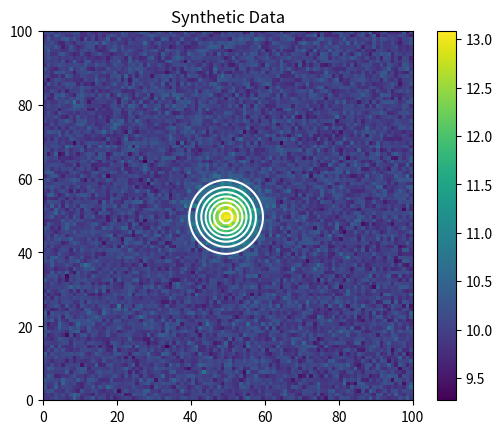

This figure's Python source:
import numpy as np
from scipy.optimize import curve_fit

def fit_2d_gaussian_sym(data):
    """
    Fit a 2D symmetric Gaussian to the input data.

    Parameters:
    data (2D array): The input data to fit.

    Returns:
    popt (tuple): Optimal values for the parameters of the Gaussian. The parameters are:
        - amplitude: Peak height of the Gaussian.
        - xo: x-coordinate of the center (in pixels).
        - yo: y-coordinate of the center (in pixels).
        - sigma: Standard deviation (width) of the Gaussian (in pixels).
        - offset: Constant offset.
    pcov (2D array): The estimated covariance of popt.
    """
    def gaussian_2d_sym(xy, amplitude, xo, yo, sigma, offset):
        x, y = xy
        g = offset + amplitude * np.exp(
            -(((x - xo) ** 2 + (y - yo) ** 2) / (2 * sigma ** 2))
        )
        return g.ravel()

    # Create x and y indices
    y_indices, x_indices = np.indices(data.shape)

    # Initial guess for the parameters
    initial_guess = (
        np.max(data),  # amplitude
        data.shape[1] / 2,  # xo
        data.shape[0] / 2,  # yo
        1.0,  # sigma
        np.min(data)  # offset
    )

    # Fit the data
    popt, pcov = curve_fit(
        gaussian_2d_sym,
        (x_indices, y_indices),
        data.ravel(),
        p0=initial_guess
    )

    return popt, pcov


if __name__ == "__main__":

    # test the function with synthetic data
    import matplotlib.pyplot as plt

    # Create synthetic data
    x = np.linspace(0, 100, 100)
    y = np.linspace(0, 100, 100)
    x, y = np.meshgrid(x, y)
    data = 3 * np.exp(-(((x - 50) ** 2 + (y - 50) ** 2) / (2 * 5 ** 2))) + 10
    data += 0.2 * np.random.normal(size=data.shape)

    # Fit the data
    popt, pcov = fit_2d_gaussian_sym(data)

    # compute area under the Gaussian
    amplitude, xo, yo, sigma, offset = popt
    area = 2 * np.pi * amplitude * sigma**2

    # Print the results
    print("Optimal parameters:", popt)
    print("Estimated area under the Gaussian:", area)

    # Plot the results
    plt.imshow(data, extent=(0, 100, 0, 100), origin='lower')
    plt.colorbar()
    plt.title("Synthetic Data")

    # plot contours of the fitted Gaussian
    x_indices, y_indices = np.indices(data.shape)
    fitted_data = popt[4] + popt[0] * np.exp(
        -(((x_indices - popt[1]) ** 2 + (y_indices - popt[2]) ** 2) / (2 * popt[3] ** 2))
    )
    plt.contour(x_indices, y_indices, fitted_data, colors='w')

    plt.savefig("synthetic_data.png")
    print("Synthetic data plot saved as 'synthetic_data.png'")